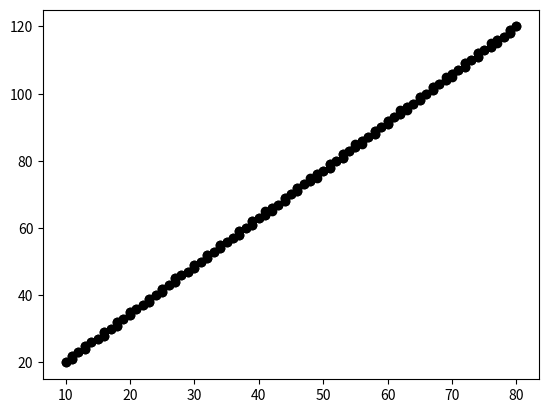

Here is the Python script that generated this plot:
import matplotlib.pyplot as plt
import time

def plot_points(x, y):
    plt.scatter(x, y, color='black')

def dda(x1, y1, x2, y2):
    dx = x2 - x1
    dy = y2 - y1
    steps = abs(dx) if abs(dx) > abs(dy) else abs(dy)
    xincrement = dx / float(steps)
    yincrement = dy / float(steps)
    x = x1
    y = y1
    plot_points([round(x)], [round(y)])
    start_time = time.monotonic()
    for i in range(steps):
        x += xincrement
        y += yincrement
        plot_points([round(x)], [round(y)])
    end_time = time.monotonic()
    return end_time - start_time

def bresenham(x1, y1, x2, y2):
    dx = abs(x2 - x1)
    dy = abs(y2 - y1)
    sx = 1 if x1 < x2 else -1
    sy = 1 if y1 < y2 else -1
    err = dx - dy
    x = x1
    y = y1
    plot_points([x], [y])
    start_time = time.monotonic()
    while x != x2 or y != y2:
        e2 = 2 * err
        if e2 > -dy:
            err -= dy
            x += sx
        if e2 < dx:
            err += dx
            y += sy
        plot_points([x], [y])
    end_time = time.monotonic()
    return end_time - start_time

# coordenadas dos pontos inicial e final da reta
x1, y1 = 10, 20
x2, y2 = 80, 120

# desenha a reta usando o algoritmo DDA
dda_time = dda(x1, y1, x2, y2)
print(f"DDA: tempo de execução = {dda_time:.6f} segundos")

# desenha a reta usando o algoritmo de Bresenham
bresenham_time = bresenham(x1, y1, x2, y2)
print(f"Bresenham: tempo de execução = {bresenham_time:.6f} segundos")

plt.show()
